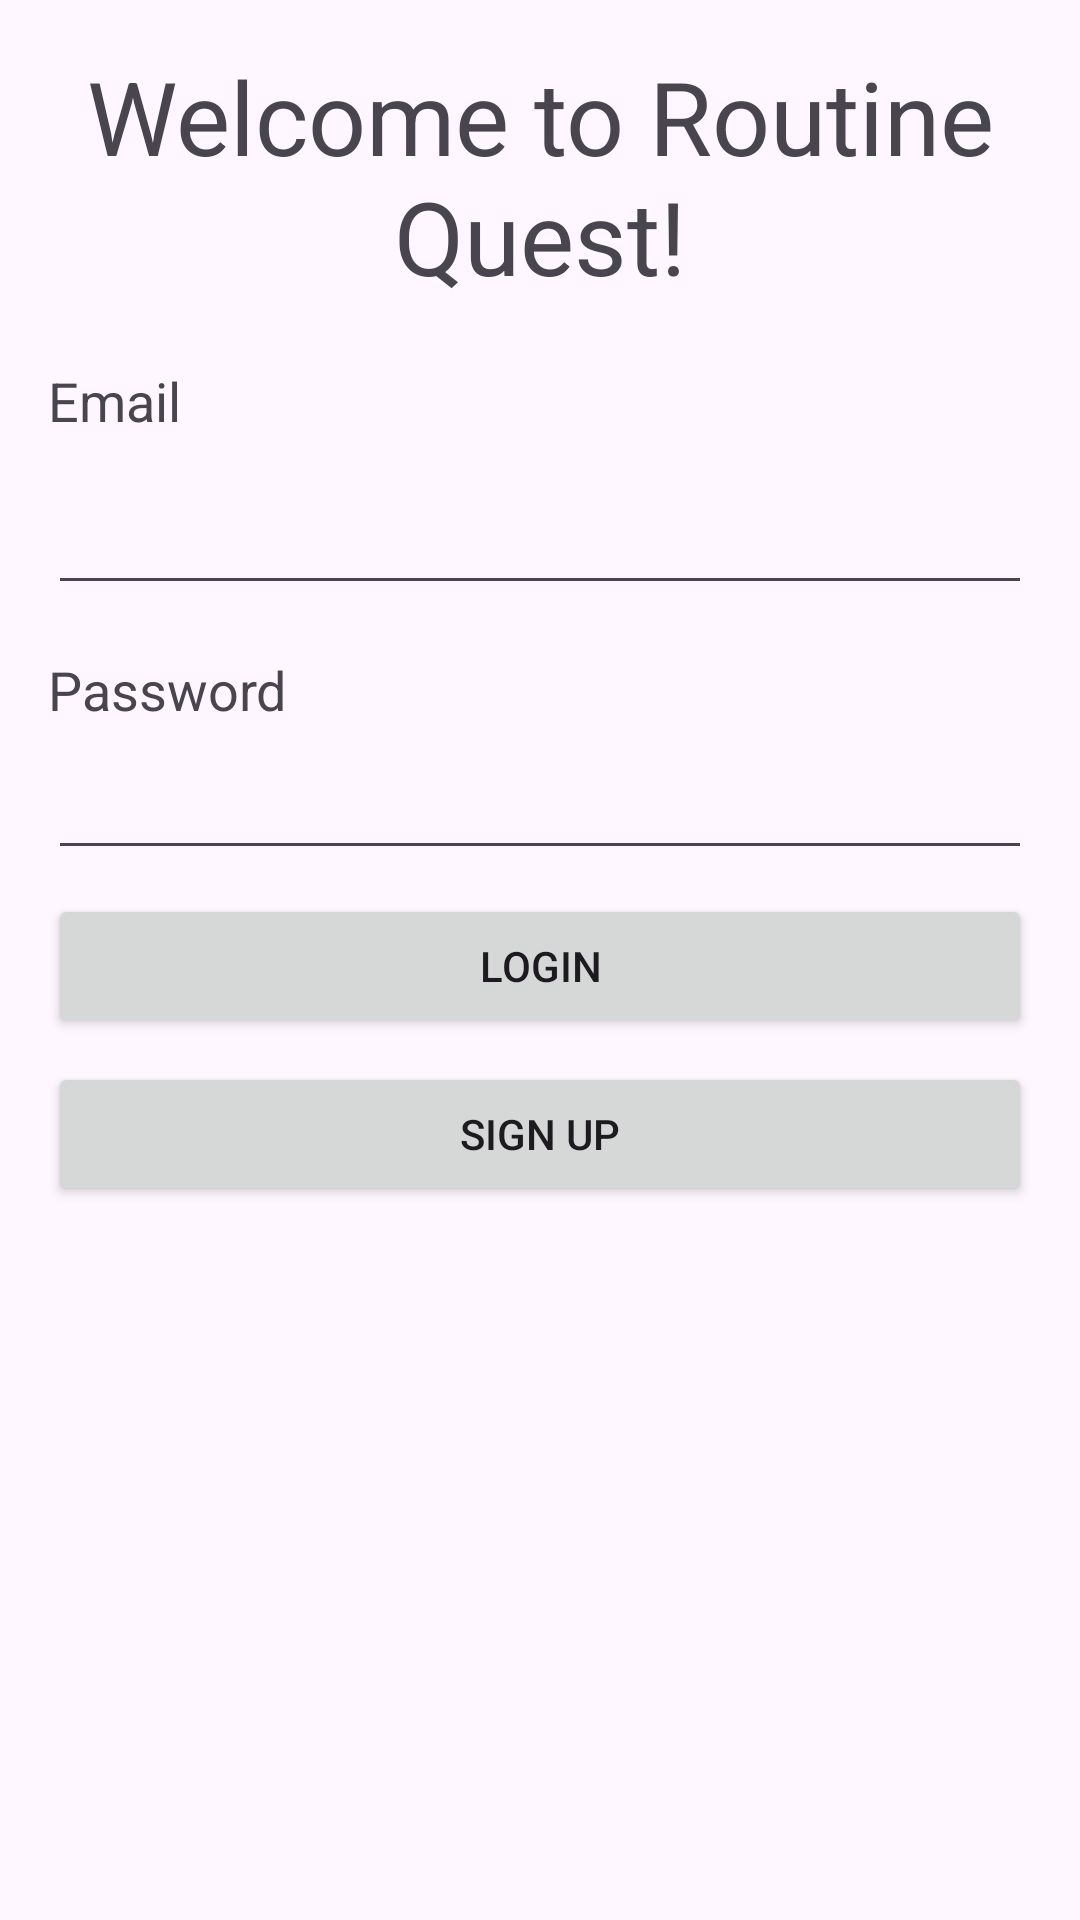

Reconstruct the res/layout file that produces this screen, plus the resources it refers to.
<!-- AndroidManifest.xml: application theme Theme.RoutineQuestCSE5236 -->
<!-- res/layout/fragment_signup.xml -->
<?xml version="1.0" encoding="utf-8"?>
<androidx.constraintlayout.widget.ConstraintLayout
    xmlns:android="http://schemas.android.com/apk/res/android"
    xmlns:app="http://schemas.android.com/apk/res-auto"
    xmlns:tools="http://schemas.android.com/tools"
    android:layout_width="match_parent"
    android:layout_height="match_parent">

    <LinearLayout
        android:layout_width="match_parent"
        android:layout_height="wrap_content"
        android:orientation="vertical">

        <TextView
            android:layout_width="match_parent"
            android:layout_height="wrap_content"
            android:layout_gravity="center"
            android:layout_marginBottom="20dp"
            android:layout_marginLeft="16dp"
            android:layout_marginRight="16dp"
            android:layout_marginTop="16dp"
            android:text="Welcome to Routine Quest!"
            android:textAlignment="center"
            android:textAppearance="@style/TextAppearance.AppCompat.Display1"/>

        <TextView
            android:layout_width="match_parent"
            android:layout_height="wrap_content"
            android:layout_gravity="start"
            android:layout_marginLeft="16dp"
            android:layout_marginRight="16dp"
            android:layout_marginBottom="8dp"
            android:labelFor="@+id/email_text"
            android:text="Email"
            android:textAppearance="@style/TextAppearance.AppCompat.Medium" />

        <EditText
            android:id="@+id/email_text"
            android:layout_width="match_parent"
            android:layout_height="wrap_content"
            android:layout_marginLeft="16dp"
            android:layout_marginRight="16dp"
            android:layout_marginBottom="8dp"
            android:inputType="text"
            android:minHeight="48dp"
            android:singleLine="true"
            android:autofillHints="emailAddress" />

        <TextView
            android:layout_width="match_parent"
            android:layout_height="wrap_content"
            android:layout_gravity="start"
            android:layout_marginLeft="16dp"
            android:layout_marginTop="8dp"
            android:layout_marginRight="16dp"
            android:labelFor="@+id/password_text"
            android:text="Password"
            android:textAppearance="@style/TextAppearance.AppCompat.Medium" />

        <EditText
            android:id="@+id/password_text"
            android:layout_width="match_parent"
            android:layout_height="wrap_content"
            android:layout_marginLeft="16dp"
            android:layout_marginRight="16dp"
            android:layout_marginBottom="8dp"
            android:inputType="textPassword"
            android:minHeight="48dp"
            android:singleLine="true"
            android:autofillHints="password"/>

        <Button
            android:id="@+id/login_button"
            android:layout_width="fill_parent"
            android:layout_height="wrap_content"
            android:layout_marginBottom="8dp"
            android:layout_marginLeft="16dp"
            android:layout_marginRight="16dp"
            android:text="Login"/>

        <Button
            android:id="@+id/signup_button"
            android:layout_width="fill_parent"
            android:layout_height="wrap_content"
            android:layout_marginBottom="16dp"
            android:layout_marginLeft="16dp"
            android:layout_marginRight="16dp"
            android:text="Sign Up"/>

    </LinearLayout>
</androidx.constraintlayout.widget.ConstraintLayout>
<!-- resources referenced by this layout -->
<resources>
  <style name="Theme.RoutineQuestCSE5236" parent="Base.Theme.RoutineQuestCSE5236" />
  <style name="Base.Theme.RoutineQuestCSE5236" parent="Theme.Material3.DayNight.NoActionBar">
          
          
      </style>
</resources>
